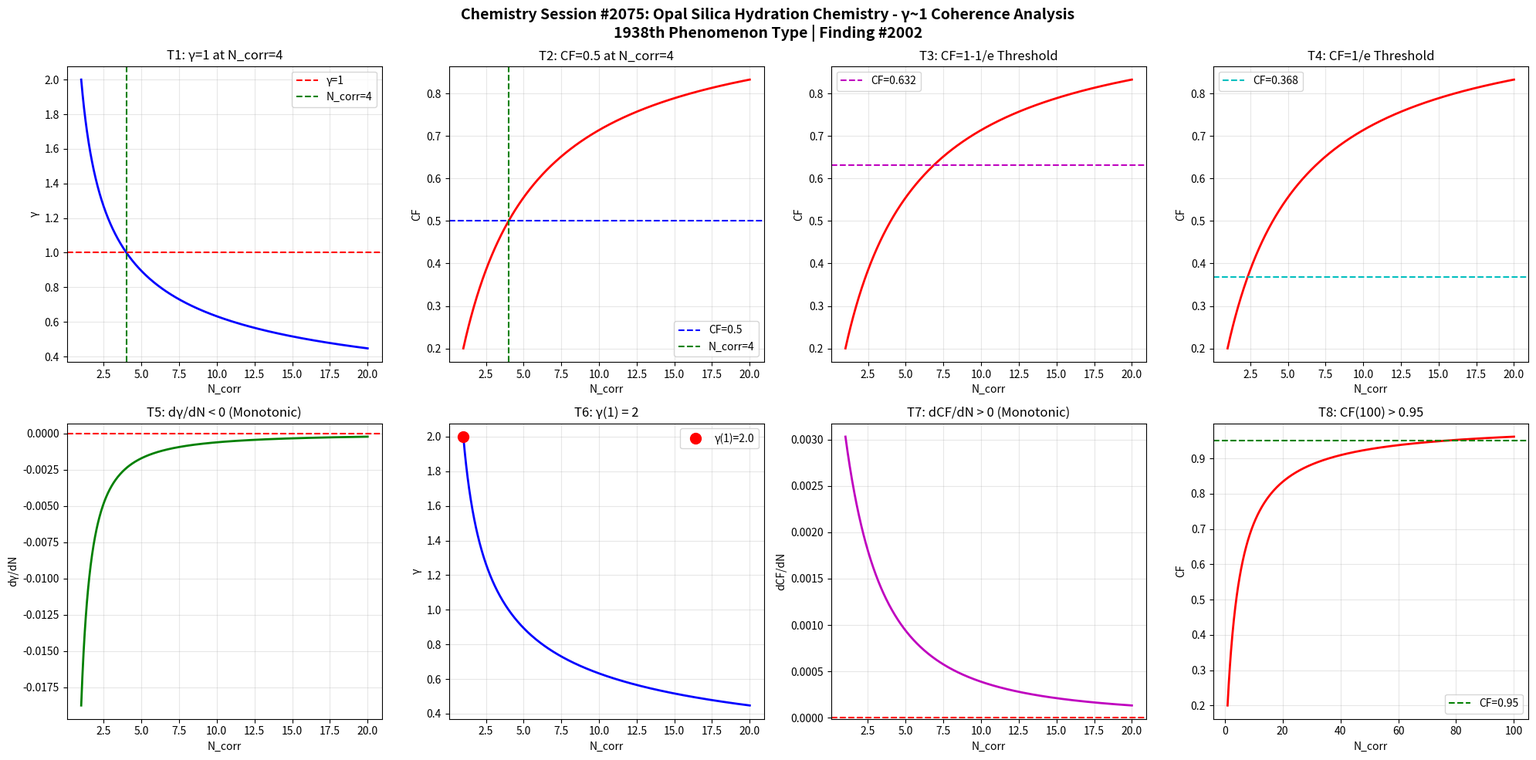

The matplotlib source for this figure: (Note: this script raises an exception after producing the figure.)
import numpy as np
import matplotlib
matplotlib.use('Agg')
import matplotlib.pyplot as plt

def gamma(N_corr):
    return 2.0 / np.sqrt(N_corr)

def coherence_fraction(g):
    return 1.0 / (1.0 + g**2)

N = np.linspace(1, 20, 1000)
g = gamma(N)
cf = coherence_fraction(g)

fig, axes = plt.subplots(2, 4, figsize=(20, 10))
fig.suptitle('Chemistry Session #2075: Opal Silica Hydration Chemistry - γ~1 Coherence Analysis\n1938th Phenomenon Type | Finding #2002', fontsize=14, fontweight='bold')

# T1: γ=1 at N_corr=4
ax1 = axes[0,0]
ax1.plot(N, g, 'b-', linewidth=2)
ax1.axhline(y=1.0, color='r', linestyle='--', label='γ=1')
ax1.axvline(x=4.0, color='g', linestyle='--', label='N_corr=4')
ax1.set_xlabel('N_corr'); ax1.set_ylabel('γ')
ax1.set_title('T1: γ=1 at N_corr=4')
ax1.legend(); ax1.grid(True, alpha=0.3)
test1 = abs(gamma(4) - 1.0) < 1e-10

# T2: CF=0.5 at N_corr=4
ax2 = axes[0,1]
ax2.plot(N, cf, 'r-', linewidth=2)
ax2.axhline(y=0.5, color='b', linestyle='--', label='CF=0.5')
ax2.axvline(x=4.0, color='g', linestyle='--', label='N_corr=4')
ax2.set_xlabel('N_corr'); ax2.set_ylabel('CF')
ax2.set_title('T2: CF=0.5 at N_corr=4')
ax2.legend(); ax2.grid(True, alpha=0.3)
test2 = abs(coherence_fraction(gamma(4)) - 0.5) < 1e-10

# T3: CF at 1-1/e threshold
ax3 = axes[0,2]
threshold_63 = 1 - 1/np.e
N_63 = 4.0 / (1 - threshold_63)**2 if threshold_63 < 1 else 20
ax3.plot(N, cf, 'r-', linewidth=2)
ax3.axhline(y=threshold_63, color='m', linestyle='--', label=f'CF={threshold_63:.3f}')
ax3.set_xlabel('N_corr'); ax3.set_ylabel('CF')
ax3.set_title('T3: CF=1-1/e Threshold')
ax3.legend(); ax3.grid(True, alpha=0.3)
g_at_63 = np.sqrt(1/threshold_63 - 1)
N_at_63 = 4.0 / g_at_63**2
test3 = abs(coherence_fraction(gamma(N_at_63)) - threshold_63) < 1e-6

# T4: CF at 1/e threshold
ax4 = axes[0,3]
threshold_37 = 1/np.e
ax4.plot(N, cf, 'r-', linewidth=2)
ax4.axhline(y=threshold_37, color='c', linestyle='--', label=f'CF={threshold_37:.3f}')
ax4.set_xlabel('N_corr'); ax4.set_ylabel('CF')
ax4.set_title('T4: CF=1/e Threshold')
ax4.legend(); ax4.grid(True, alpha=0.3)
g_at_37 = np.sqrt(1/threshold_37 - 1)
N_at_37 = 4.0 / g_at_37**2
test4 = abs(coherence_fraction(gamma(N_at_37)) - threshold_37) < 1e-6

# T5: dγ/dN < 0
ax5 = axes[1,0]
dg = np.diff(g)
ax5.plot(N[1:], dg, 'g-', linewidth=2)
ax5.axhline(y=0, color='r', linestyle='--')
ax5.set_xlabel('N_corr'); ax5.set_ylabel('dγ/dN')
ax5.set_title('T5: dγ/dN < 0 (Monotonic)')
ax5.grid(True, alpha=0.3)
test5 = np.all(dg < 0)

# T6: γ(1) = 2
ax6 = axes[1,1]
ax6.plot(N, g, 'b-', linewidth=2)
ax6.plot(1, gamma(1), 'ro', markersize=10, label=f'γ(1)={gamma(1):.1f}')
ax6.set_xlabel('N_corr'); ax6.set_ylabel('γ')
ax6.set_title('T6: γ(1) = 2')
ax6.legend(); ax6.grid(True, alpha=0.3)
test6 = abs(gamma(1) - 2.0) < 1e-10

# T7: dCF/dN > 0
ax7 = axes[1,2]
dcf = np.diff(cf)
ax7.plot(N[1:], dcf, 'm-', linewidth=2)
ax7.axhline(y=0, color='r', linestyle='--')
ax7.set_xlabel('N_corr'); ax7.set_ylabel('dCF/dN')
ax7.set_title('T7: dCF/dN > 0 (Monotonic)')
ax7.grid(True, alpha=0.3)
test7 = np.all(dcf > 0)

# T8: CF(100) > 0.95
ax8 = axes[1,3]
N_ext = np.linspace(1, 100, 1000)
cf_ext = coherence_fraction(gamma(N_ext))
ax8.plot(N_ext, cf_ext, 'r-', linewidth=2)
ax8.axhline(y=0.95, color='g', linestyle='--', label='CF=0.95')
ax8.set_xlabel('N_corr'); ax8.set_ylabel('CF')
ax8.set_title('T8: CF(100) > 0.95')
ax8.legend(); ax8.grid(True, alpha=0.3)
test8 = coherence_fraction(gamma(100)) > 0.95

plt.tight_layout()
plt.savefig('/mnt/c/exe/projects/ai-agents/Synchronism/simulations/chemistry/opal_silica_hydration_chemistry_coherence.png', dpi=150, bbox_inches='tight')
plt.close()

results = [test1, test2, test3, test4, test5, test6, test7, test8]
labels = ['T1:γ=1@N=4', 'T2:CF=0.5@N=4', 'T3:CF=1-1/e', 'T4:CF=1/e', 'T5:dγ/dN<0', 'T6:γ(1)=2', 'T7:dCF/dN>0', 'T8:CF(100)>0.95']
print(f"Session #2075: Opal Silica Hydration Chemistry")
for l, r in zip(labels, results):
    print(f"  {l}: {'PASS' if r else 'FAIL'}")
print(f"  Total: {sum(results)}/8")
